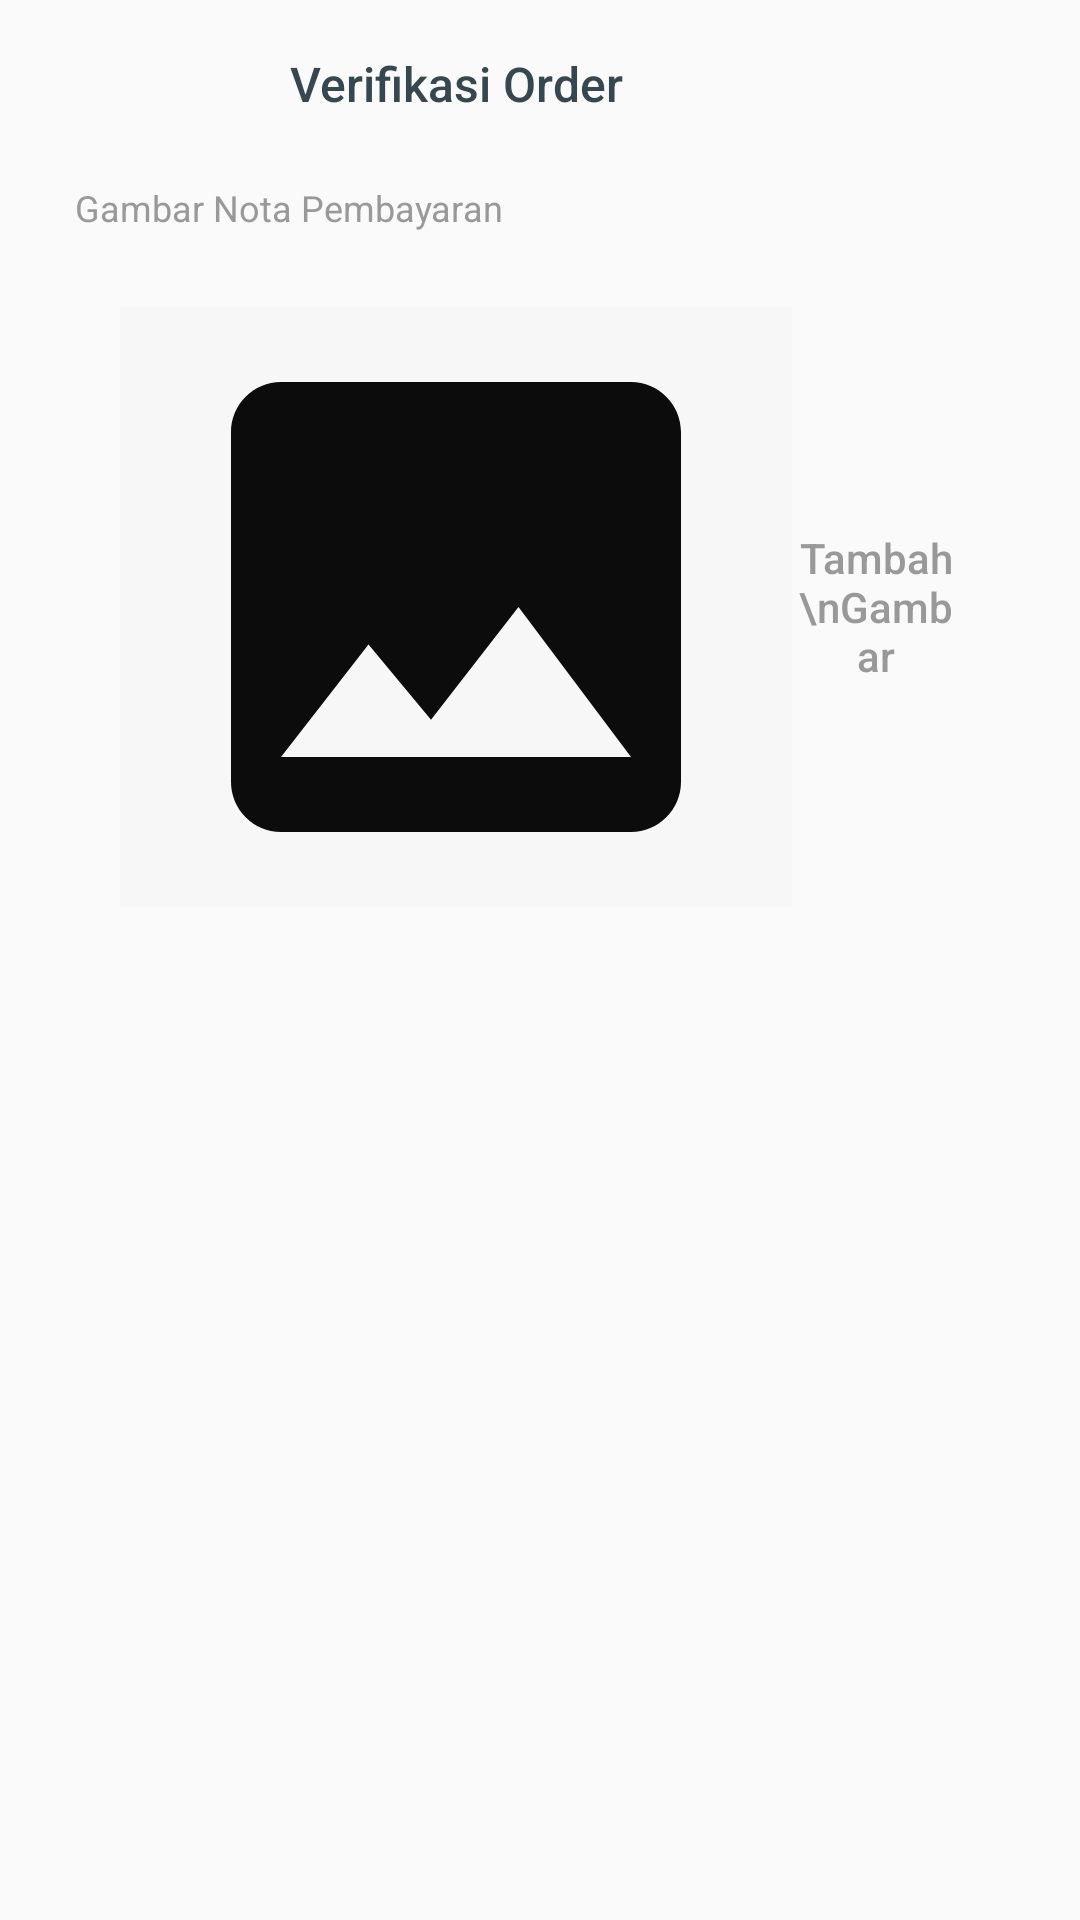

Layout XML and referenced resources for this Android screen:
<!-- AndroidManifest.xml: application theme AppTheme.NoActionBar -->
<!-- res/layout/activity_verification.xml -->
<?xml version="1.0" encoding="utf-8"?>
<androidx.constraintlayout.widget.ConstraintLayout xmlns:android="http://schemas.android.com/apk/res/android"
    xmlns:app="http://schemas.android.com/apk/res-auto"
    xmlns:tools="http://schemas.android.com/tools"
    android:layout_width="match_parent"
    android:layout_height="match_parent"
    tools:context=".VerificationActivity">

    <LinearLayout
        android:id="@+id/layout1"
        android:orientation="horizontal"
        android:layout_width="fill_parent"
        android:layout_height="?actionBarSize"
        tools:ignore="MissingConstraints">
        <TextView
            android:id="@+id/tvTrainProvPost"
            android:textAppearance="@style/TextAppearance.AppCompat.Subhead"
            android:textColor="@color/grey_80"
            android:gravity="center"
            android:layout_width="0.0dip"
            android:layout_height="fill_parent"
            android:text="Verifikasi Order"
            android:layout_weight="1.0"
            app:fontFamily="sans-serif-medium"
            tools:ignore="MissingConstraints" />
        <ImageButton
            android:id="@+id/btnUploadVer"
            android:background="?selectableItemBackgroundBorderless"
            android:layout_width="?actionBarSize"
            android:layout_height="?actionBarSize"
            android:tint="@color/grey_60"
            app:srcCompat="@drawable/ic_done"
            tools:ignore="MissingConstraints" />

    </LinearLayout>

    <androidx.core.widget.NestedScrollView
        android:scrollbars="none"
        android:clipToPadding="false"
        android:layout_width="fill_parent"
        android:layout_height="wrap_content"
        android:scrollingCache="true"
        android:fillViewport="true"
        app:layout_constraintTop_toBottomOf="@id/layout1"
        tools:ignore="MissingConstraints">
    <LinearLayout
        android:orientation="vertical"
        android:paddingLeft="@dimen/spacing_mxlarge"
        android:paddingTop="@dimen/spacing_medium"
        android:paddingRight="@dimen/spacing_mxlarge"
        android:paddingBottom="@dimen/spacing_xxlarge"
        android:layout_width="fill_parent"
        android:layout_height="wrap_content"
        tools:ignore="MissingConstraints">
    <TextView
        android:textAppearance="@style/TextAppearance.AppCompat.Caption"
        android:textColor="@color/grey_40"
        android:layout_width="wrap_content"
        android:layout_height="wrap_content"
        android:text="Gambar Nota Pembayaran"
        tools:ignore="MissingConstraints" />

    <LinearLayout
        android:id="@+id/btnChoseVer"
        android:layout_width="fill_parent"
        android:layout_height="wrap_content"
        android:layout_marginTop="@dimen/spacing_middle"
        android:background="@drawable/edit_text_round_bg_outline"
        android:gravity="center_vertical"
        android:orientation="horizontal"
        android:padding="@dimen/spacing_large"
        android:weightSum="5"
        tools:ignore="MissingConstraints">

        <RelativeLayout
            android:layout_width="fill_parent"
            android:layout_height="200.0dip"
            android:background="@color/grey_3"
            android:layout_weight="1">

            <ImageView
                android:id="@+id/imageViewVer"
                android:layout_width="fill_parent"
                android:layout_height="200dip"
                android:layout_centerInParent="true"
                app:srcCompat="@drawable/ic_photo" />
        </RelativeLayout>

        <TextView
            android:layout_weight="4"
            android:layout_width="fill_parent"
            android:layout_height="wrap_content"
            android:gravity="center"
            android:text="Tambah \nGambar"
            android:textAppearance="@style/TextAppearance.AppCompat.Body2"
            android:textColor="@color/grey_40" />
    </LinearLayout></LinearLayout></androidx.core.widget.NestedScrollView>
</androidx.constraintlayout.widget.ConstraintLayout>
<!-- resources referenced by this layout -->
<resources>
  <color name="grey_3">#fff7f7f7</color>
  <color name="grey_40">#ff999999</color>
  <color name="grey_60">#ff666666</color>
  <color name="grey_80">#ff37474f</color>
  <dimen name="spacing_large">15.0dip</dimen>
  <dimen name="spacing_medium">5.0dip</dimen>
  <dimen name="spacing_middle">10.0dip</dimen>
  <dimen name="spacing_mxlarge">25.0dip</dimen>
  <dimen name="spacing_xxlarge">50.0dip</dimen>
  <!-- drawable ic_photo (drawable) -->
  <?xml version="1.0" encoding="utf-8"?>
  <vector android:tint="#0C0C0C" android:height="24.0dip" android:width="24.0dip" android:viewportWidth="24.0" android:viewportHeight="24.0"
    xmlns:android="http://schemas.android.com/apk/res/android">
      <path android:fillColor="#FCFAFA" android:pathData="M21,19V5c0,-1.1 -0.9,-2 -2,-2H5c-1.1,0 -2,0.9 -2,2v14c0,1.1 0.9,2 2,2h14c1.1,0 2,-0.9 2,-2zM8.5,13.5l2.5,3.01L14.5,12l4.5,6H5l3.5,-4.5z" />
  </vector>
  <style name="TextAppearance.AppCompat.Body2" parent="@style/Base.TextAppearance.AppCompat.Body2" />
  <style name="TextAppearance.AppCompat.Caption" parent="@style/Base.TextAppearance.AppCompat.Caption" />
  <style name="AppTheme.NoActionBar">
          <item name="windowActionBar">false</item>
          <item name="windowNoTitle">true</item>
      </style>
  <style name="Base.TextAppearance.AppCompat.Body2" parent="@style/Base.TextAppearance.AppCompat">
          <item name="android:textSize">@dimen/abc_text_size_body_2_material</item>
          <item name="android:textColor">?android:textColorPrimary</item>
      </style>
  <dimen name="abc_text_size_body_2_material">14.0sp</dimen>
</resources>
